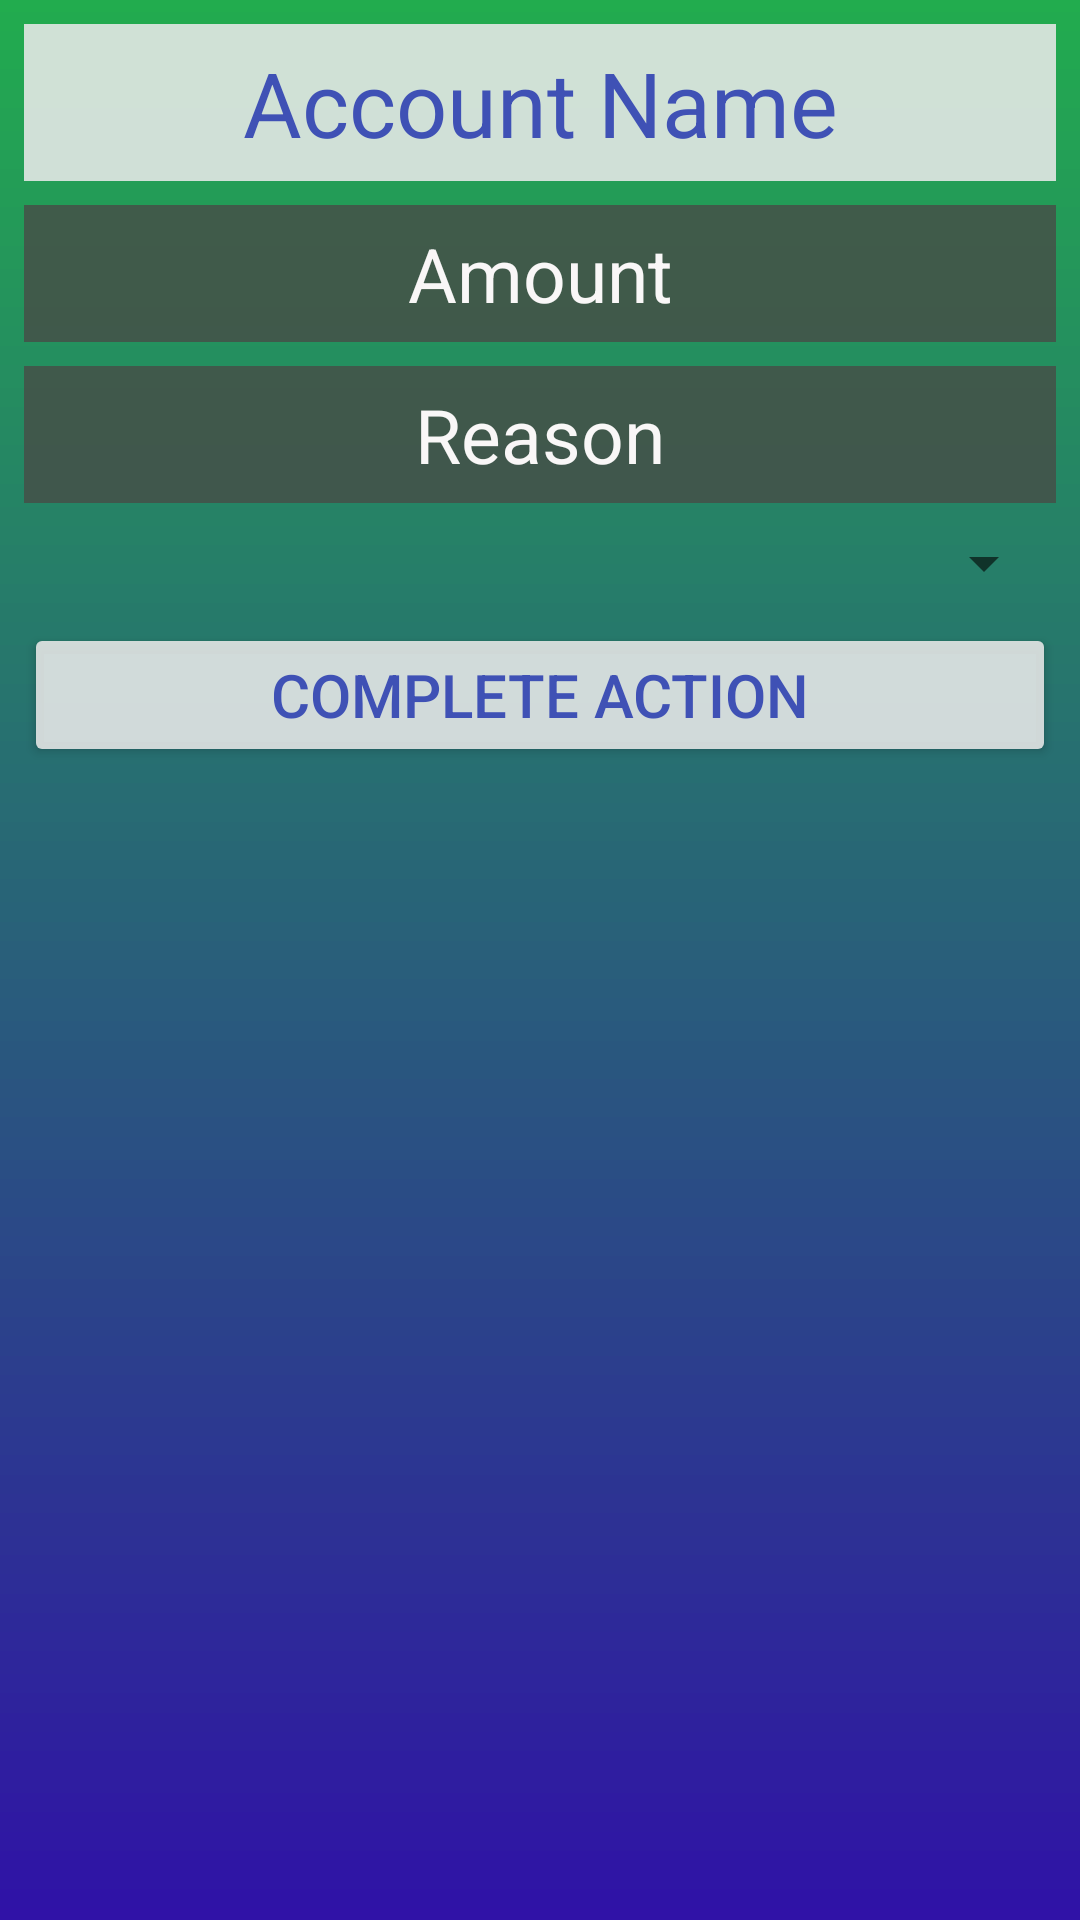

This screen was rendered from an Android layout file. Write that file and the resources it references.
<!-- AndroidManifest.xml: application theme AppTheme -->
<!-- res/layout/activity_deposit_withdraw.xml -->
<?xml version="1.0" encoding="utf-8"?>
<android.support.constraint.ConstraintLayout xmlns:android="http://schemas.android.com/apk/res/android"
    xmlns:app="http://schemas.android.com/apk/res-auto"
    xmlns:tools="http://schemas.android.com/tools"
    android:layout_width="match_parent"
    android:layout_height="match_parent"
    style="@style/AppBackground"
    tools:context="com.budget.lefevre.easybudget.DepositWithdraw">

    <TextView
        android:id="@+id/DW_balanceAmount"
        android:layout_width="0dp"
        android:layout_height="wrap_content"
        android:layout_marginEnd="8dp"
        android:layout_marginStart="8dp"
        android:layout_marginTop="8dp"
        style="@style/CustomTextViewTheme"
        android:text="@string/DW_accountName"
        app:layout_constraintEnd_toEndOf="parent"
        app:layout_constraintStart_toStartOf="parent"
        app:layout_constraintTop_toTopOf="parent" />

    <EditText
        android:id="@+id/DW_amount"
        android:layout_width="0dp"
        android:layout_height="wrap_content"
        android:layout_marginEnd="8dp"
        android:layout_marginStart="8dp"
        android:layout_marginTop="8dp"
        android:ems="10"
        android:hint="@string/DW_amount"
        style="@style/CustomEditTextTheme"
        android:inputType="numberDecimal"
        app:layout_constraintEnd_toEndOf="parent"
        app:layout_constraintStart_toStartOf="parent"
        app:layout_constraintTop_toBottomOf="@+id/DW_balanceAmount" />

    <Spinner
        android:id="@+id/DW_spinner"
        android:layout_width="0dp"
        android:layout_height="wrap_content"
        android:layout_marginEnd="8dp"
        android:layout_marginStart="8dp"
        android:layout_marginTop="8dp"
        style="@style/SpinnerTheme"
        app:layout_constraintEnd_toEndOf="parent"
        app:layout_constraintHorizontal_bias="0.0"
        app:layout_constraintStart_toStartOf="parent"
        app:layout_constraintTop_toBottomOf="@+id/DW_reason"
        tools:listitem="@layout/layout_simple_spinner" />

    <Button
        android:id="@+id/DW_complete"
        android:layout_width="0dp"
        android:layout_height="wrap_content"
        android:layout_marginEnd="8dp"
        android:layout_marginStart="8dp"
        android:layout_marginTop="8dp"
        android:onClick="completeAction"
        android:text="@string/DW_complete"
        style="@style/CustomButtonTheme"
        app:layout_constraintEnd_toEndOf="parent"
        app:layout_constraintStart_toStartOf="parent"
        app:layout_constraintTop_toBottomOf="@+id/DW_spinner" />

    <EditText
        android:id="@+id/DW_reason"
        android:layout_width="0dp"
        android:layout_height="wrap_content"
        android:layout_marginEnd="8dp"
        android:layout_marginStart="8dp"
        android:layout_marginTop="8dp"
        android:ems="10"
        android:hint="@string/DW_reason"
        style="@style/CustomEditTextTheme"
        android:inputType="textPersonName"
        app:layout_constraintEnd_toEndOf="parent"
        app:layout_constraintStart_toStartOf="parent"
        app:layout_constraintTop_toBottomOf="@+id/DW_amount" />

</android.support.constraint.ConstraintLayout>
<!-- res/layout/layout_simple_spinner.xml (included above) -->
<?xml version="1.0" encoding="utf-8"?>
<TextView xmlns:android="http://schemas.android.com/apk/res/android"
    android:layout_width="match_parent"
    android:layout_height="wrap_content"
    android:hint="@string/LSS_spinnerHint"
    style="@style/CustomTextViewTheme2">

</TextView>
<!-- resources referenced by this layout -->
<resources>
  <string name="DW_accountName">Account Name</string>
  <string name="DW_amount">Amount</string>
  <string name="DW_complete">Complete Action</string>
  <string name="DW_reason">Reason</string>
  <string name="LSS_spinnerHint">Spinner Item</string>
  <style name="AppBackground">
          <item name="android:background">@mipmap/ic_app_background</item>
      </style>
  <style name="CustomButtonTheme">
          <item name="android:backgroundTint">@color/silver</item>
          <item name="android:textColor">@color/colorPrimary</item>
          <item name="android:textSize">20sp</item>
          <item name="android:padding">@dimen/padding6</item>
          <item name="android:textAlignment">center</item>
      </style>
  <style name="CustomEditTextTheme">
          <item name="android:background">@color/Gray</item>
          <item name="android:textColor">@color/white</item>
          <item name="android:textColorHint">@color/white</item>
          <item name="android:textSize">25sp</item>
          <item name="android:padding">@dimen/padding6</item>
          <item name="android:textAlignment">center</item>
      </style>
  <style name="CustomTextViewTheme">
          <item name="android:background">@color/silver</item>
          <item name="android:textColor">@color/colorPrimary</item>
          <item name="android:textSize">30sp</item>
          <item name="android:padding">@dimen/padding6</item>
          <item name="android:textAlignment">center</item>
      </style>
  <style name="CustomTextViewTheme2">
          <item name="android:background">@color/silver</item>
          <item name="android:textColor">@color/colorPrimary</item>
          <item name="android:textColorHint">@color/colorPrimary</item>
          <item name="android:textSize">20sp</item>
          <item name="android:padding">@dimen/padding6</item>
          <item name="android:textAlignment">center</item>
      </style>
  <style name="SpinnerTheme">
          <item name="android:foreground">@drawable/spinner_background</item>
          <item name="android:foregroundGravity">fill_vertical|right</item>
      </style>
  <style name="AppTheme" parent="Theme.AppCompat.Light.DarkActionBar">
          
          <item name="colorPrimary">@color/Black</item>
          <item name="colorPrimaryDark">@color/colorPrimaryDark</item>
          <item name="colorAccent">@color/colorAccent</item>
      </style>
  <color name="silver">#dfeaeaea</color>
  <color name="colorPrimary">#3F51B5</color>
  <dimen name="padding6">6dp</dimen>
  <color name="Gray">#cf474d47</color>
  <color name="white">#f9f7f7</color>
  <!-- drawable spinner_background: png bitmap (drawable, 345 bytes) -->
  <color name="Black">#f80a0305</color>
  <color name="colorPrimaryDark">#303F9F</color>
  <color name="colorAccent">#FF4081</color>
</resources>
